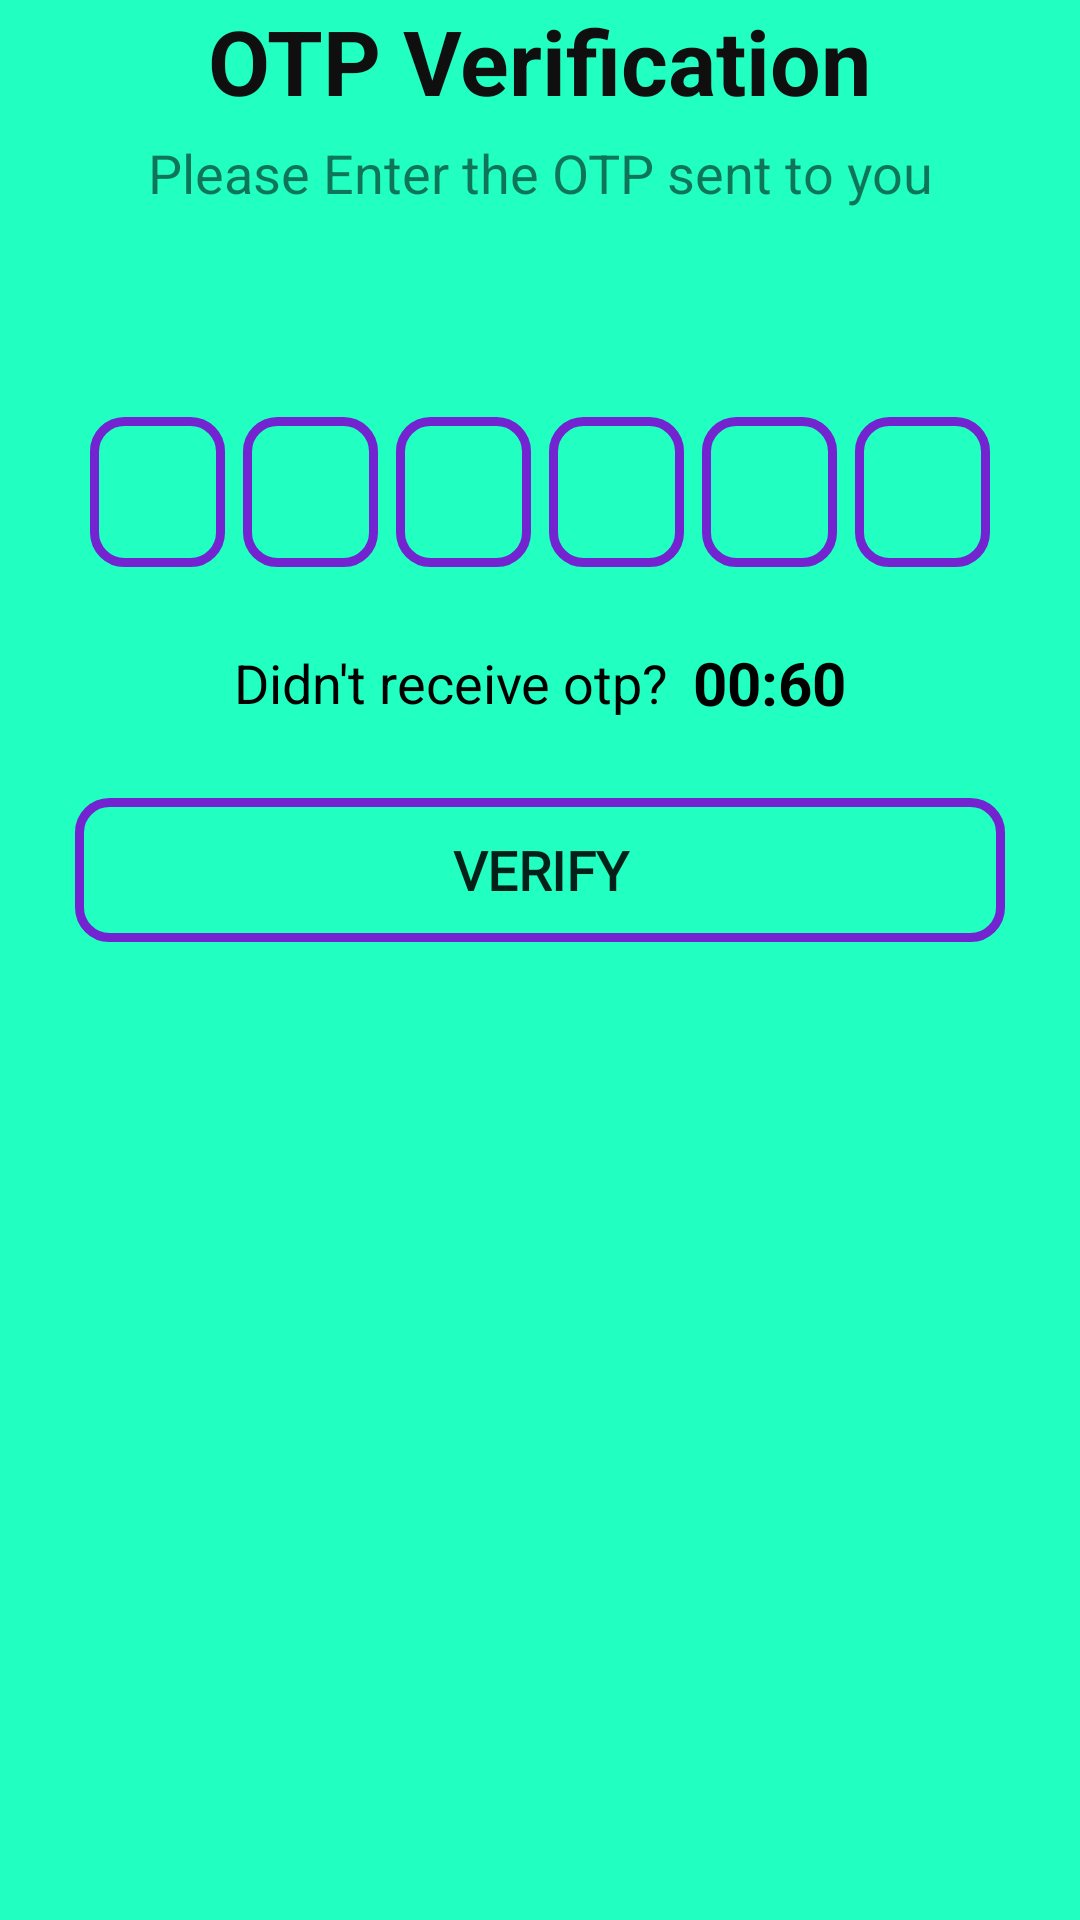

Write the Android layout XML for this screen, with the resource values it uses.
<!-- AndroidManifest.xml: application theme Theme.SRSTransport -->
<!-- res/layout/activity_verify_otpactivity.xml -->
<?xml version="1.0" encoding="utf-8"?>
<ScrollView xmlns:android="http://schemas.android.com/apk/res/android"
    xmlns:app="http://schemas.android.com/apk/res-auto"
    xmlns:tools="http://schemas.android.com/tools"
    android:layout_width="match_parent"
    android:layout_height="match_parent"
    android:background="#21FFC1"
    tools:context=".VerifyOTPActivity">

    <LinearLayout
        android:layout_width="match_parent"
        android:layout_height="wrap_content"
        android:gravity="center_horizontal"
        android:orientation="vertical">

        <ImageView
            android:id="@+id/imageView3"
            android:layout_width="match_parent"
            android:layout_height="wrap_content"
            android:contentDescription="@string/app_name"
            app:srcCompat="@drawable/otpimage" />

        <TextView
            android:layout_width="wrap_content"
            android:layout_height="wrap_content"
            android:text="OTP Verification"
            android:textColor="#100F0F"
            android:textSize="30sp"
            android:textStyle="bold" />

        <TextView
            android:layout_width="wrap_content"
            android:layout_height="wrap_content"
            android:layout_marginTop="5dp"
            android:gravity="center"
            android:text="Please Enter the OTP sent to you"
            android:textSize="18sp" />

        <TextView
            android:id="@+id/showmobilenumber"
            android:layout_width="wrap_content"
            android:layout_height="wrap_content"
            android:layout_marginTop="10dp"
            android:gravity="center"
            android:textColor="#000000"
            android:textSize="22sp"
            android:textStyle="bold" />

        <LinearLayout
            android:layout_width="match_parent"
            android:layout_height="wrap_content"
            android:layout_marginTop="30dp"
            android:gravity="center"
            android:orientation="horizontal">

            <EditText
                android:id="@+id/inputotp1"
                android:layout_width="45dp"
                android:layout_height="50dp"
                android:background="@drawable/outline_box"
                android:gravity="center"
                android:imeOptions="actionNext"
                android:importantForAutofill="no"
                android:inputType="number"
                android:maxLength="1"
                android:textColor="#0C0C0C"
                android:textSize="24sp"
                android:textStyle="bold"
                tools:ignore="LabelFor" />

            <EditText
                android:id="@+id/inputotp2"
                android:layout_width="45dp"
                android:layout_height="50dp"
                android:layout_marginStart="6dp"
                android:layout_marginLeft="6dp"
                android:background="@drawable/outline_box"
                android:gravity="center"
                android:imeOptions="actionNext"
                android:importantForAutofill="no"
                android:inputType="number"
                android:maxLength="1"
                android:textColor="#0C0C0C"
                android:textSize="24sp"
                android:textStyle="bold"
                tools:ignore="LabelFor" />

            <EditText
                android:id="@+id/inputotp3"
                android:layout_width="45dp"
                android:layout_height="50dp"
                android:layout_marginStart="6dp"
                android:layout_marginLeft="6dp"
                android:background="@drawable/outline_box"
                android:gravity="center"
                android:imeOptions="actionNext"
                android:importantForAutofill="no"
                android:inputType="number"
                android:maxLength="1"
                android:textColor="#0C0C0C"
                android:textSize="24sp"
                android:textStyle="bold"
                tools:ignore="LabelFor" />

            <EditText
                android:id="@+id/inputotp4"
                android:layout_width="45dp"
                android:layout_height="50dp"
                android:layout_marginStart="6dp"
                android:layout_marginLeft="6dp"
                android:background="@drawable/outline_box"
                android:gravity="center"
                android:imeOptions="actionNext"
                android:importantForAutofill="no"
                android:inputType="number"
                android:maxLength="1"
                android:textColor="#0C0C0C"
                android:textSize="24sp"
                android:textStyle="bold"
                tools:ignore="LabelFor" />

            <EditText
                android:id="@+id/inputotp5"
                android:layout_width="45dp"
                android:layout_height="50dp"
                android:layout_marginStart="6dp"
                android:layout_marginLeft="6dp"
                android:background="@drawable/outline_box"
                android:gravity="center"
                android:imeOptions="actionNext"
                android:importantForAutofill="no"
                android:inputType="number"
                android:maxLength="1"
                android:textColor="#0C0C0C"
                android:textSize="24sp"
                android:textStyle="bold"
                tools:ignore="LabelFor" />

            <EditText
                android:id="@+id/inputotp6"
                android:layout_width="45dp"
                android:layout_height="50dp"
                android:layout_marginStart="6dp"
                android:layout_marginLeft="6dp"
                android:background="@drawable/outline_box"
                android:gravity="center"
                android:imeOptions="actionNext"
                android:importantForAutofill="no"
                android:inputType="number"
                android:maxLength="1"
                android:textColor="#0C0C0C"
                android:textSize="24sp"
                android:textStyle="bold"
                tools:ignore="LabelFor" />

        </LinearLayout>

        <LinearLayout
            android:layout_width="match_parent"
            android:layout_height="wrap_content"
            android:layout_marginTop="25dp"
            android:gravity="center"
            android:orientation="horizontal">

            <TextView
                android:layout_width="wrap_content"
                android:layout_height="wrap_content"
                android:text="Didn't receive otp?"
                android:textColor="#000000"
                android:textSize="18sp" />

            <TextView
                android:layout_width="wrap_content"
                android:layout_height="wrap_content"
                android:id="@+id/countdown"
                android:textSize="20sp"
                android:textStyle="bold"
                android:layout_marginLeft="8dp"
                android:layout_marginStart="8dp"
                android:textColor="@color/black"
                android:text="00:60"/>


            <com.google.android.material.button.MaterialButton
                android:id="@+id/resendotp"
                style="@style/Widget.MaterialComponents.Button.OutlinedButton"
                android:layout_width="wrap_content"
                android:layout_height="wrap_content"
                android:layout_marginStart="8dp"
                android:layout_marginLeft="8dp"
                android:onClick="resendOtp"
                android:visibility="gone"
                android:text="TRY AGAIN"
                android:textColor="#000000"
                android:textStyle="bold" />


        </LinearLayout>

        <FrameLayout
            android:layout_width="match_parent"
            android:layout_height="wrap_content">

            <Button
                android:id="@+id/verifyBtn"
                android:layout_width="match_parent"
                android:layout_height="wrap_content"
                android:layout_margin="25dp"
                android:background="@drawable/outline_box"
                android:fontFamily="@font/amarante"
                android:text="Verify"
                android:textSize="18sp"
                android:textStyle="bold" />

            <ProgressBar
                android:id="@+id/progressBar"
                android:layout_width="wrap_content"
                android:layout_height="wrap_content"
                android:layout_gravity="center"
                android:visibility="invisible" />


        </FrameLayout>


    </LinearLayout>

</ScrollView>
<!-- resources referenced by this layout -->
<resources>
  <!-- drawable outline_box (drawable) -->
  <?xml version="1.0" encoding="utf-8"?>
  <shape xmlns:android="http://schemas.android.com/apk/res/android">
  
      <stroke
          android:width="3dp"
          android:color="#7323CF"/>
      <corners
          android:radius="10dp"/>
  
  </shape>
  <string name="app_name">SRS Transport</string>
  <style name="Theme.SRSTransport" parent="Theme.MaterialComponents.DayNight.DarkActionBar">
          
          <item name="colorPrimary">@color/purple_500</item>
          <item name="colorPrimaryVariant">@color/purple_700</item>
          <item name="colorOnPrimary">@color/white</item>
          
          <item name="colorSecondary">@color/teal_200</item>
          <item name="colorSecondaryVariant">@color/teal_700</item>
          <item name="colorOnSecondary">@color/black</item>
          
          <item name="android:statusBarColor" tools:targetApi="l">?attr/colorPrimaryVariant</item>
          
      </style>
  <!-- not gathered from this repository: default colours our renderer supplied (Android Studio template values) -->
  <color name="purple_500">#FF6200EE</color>
  <color name="purple_700">#FF3700B3</color>
  <color name="teal_200">#FF03DAC5</color>
  <color name="teal_700">#FF018786</color>
  <color name="black">#FF000000</color>
  <color name="white">#FFFFFFFF</color>
</resources>
